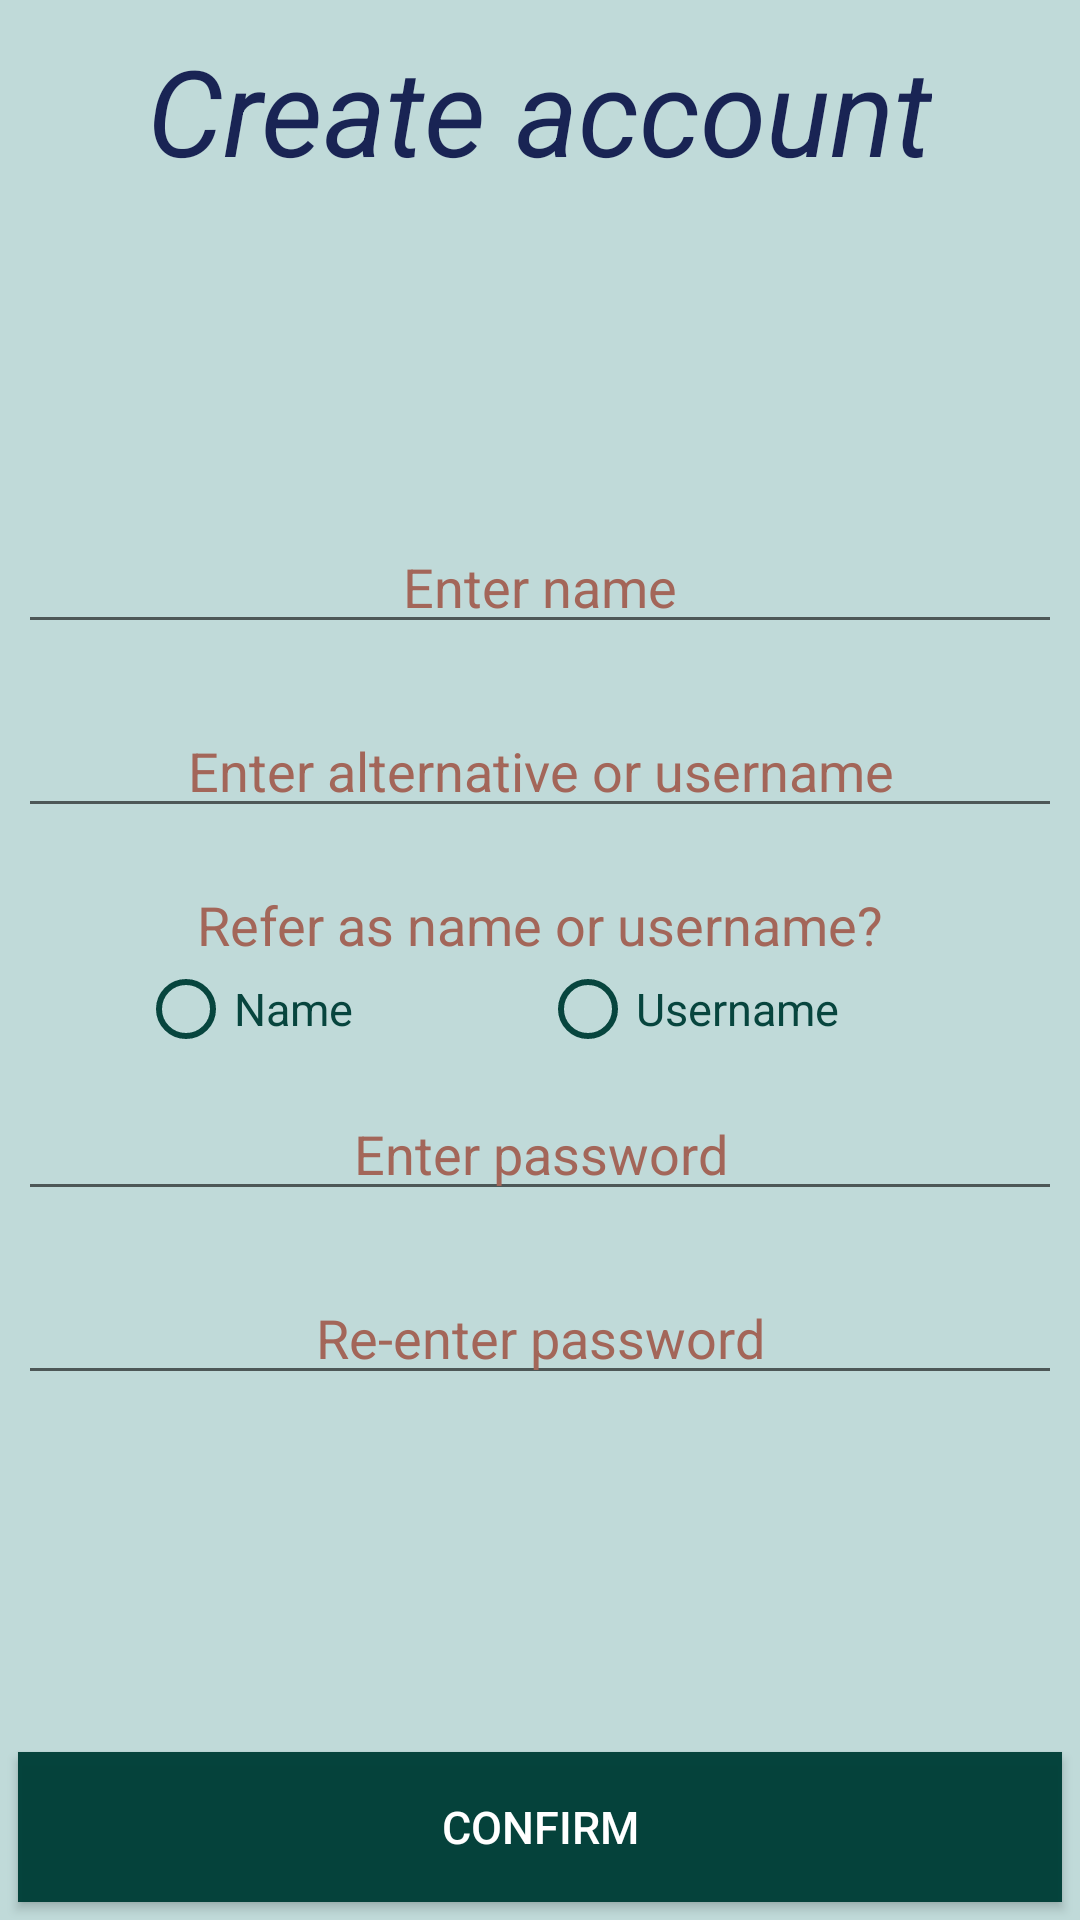

This screen was rendered from an Android layout file. Write that file and the resources it references.
<!-- AndroidManifest.xml: application theme AppTheme -->
<!-- res/layout/sign_up.xml -->
<?xml version="1.0" encoding="utf-8"?>
<RelativeLayout xmlns:android="http://schemas.android.com/apk/res/android"
    android:layout_width="match_parent"
    android:layout_height="match_parent"
    android:background="@color/lightBlue"
    >
    <RelativeLayout
        android:id="@+id/signUpScreenLabel"
        android:layout_width="match_parent"
        android:layout_height="wrap_content"

        android:layout_marginTop="10dp"
        >

        <TextView
            android:id="@+id/signUpPrompt"
            android:layout_width="wrap_content"
            android:layout_height="wrap_content"
            android:text="@string/signUpMainLabel"
            android:textSize="40sp"
            android:textColor="@color/darkBlue"
            android:textStyle="italic"

            android:layout_centerHorizontal="true"
            />

        <ImageButton
            android:id="@+id/signUpMoreInfoButton"
            android:layout_width="wrap_content"
            android:layout_height="wrap_content"
            android:background="@null"
            android:src="@drawable/more_info"

            android:layout_toRightOf="@id/signUpPrompt"
            android:layout_marginLeft="2dp"
            />
    </RelativeLayout>

    <TextView
        android:id="@+id/signUpMoreInfoText"
        android:layout_width="match_parent"
        android:layout_height="wrap_content"
        android:text="@string/signUpMoreInfo"
        android:textAlignment="center"
        android:visibility="invisible"

        android:layout_below="@id/signUpScreenLabel"
        android:layout_marginLeft="6dp"
        android:layout_marginRight="6dp"
        />

    <LinearLayout
        android:layout_width="match_parent"
        android:layout_height="wrap_content"
        android:orientation="vertical"

        android:layout_below="@id/signUpScreenLabel"
        android:layout_marginTop="90dp"
        android:layout_marginLeft="6dp"
        android:layout_marginRight="6dp"
        >
        <EditText
            android:id="@+id/signUpDesiredName"
            android:layout_width="match_parent"
            android:layout_height="wrap_content"
            android:hint="@string/signUpNamePrompt"
            android:textColorHint="@color/auburn"
            android:textColor="@color/auburn"
            android:textAlignment="center"
            android:textSize="18sp"

            android:layout_marginTop="20dp"
            />

        <EditText
            android:id="@+id/signUpDesiredAlt"
            android:layout_width="match_parent"
            android:layout_height="wrap_content"
            android:hint="@string/signUpAltPrompt"
            android:textColorHint="@color/auburn"
            android:textColor="@color/auburn"
            android:textAlignment="center"
            android:textSize="18sp"

            android:layout_marginTop="20dp"
            />

        <TextView
            android:layout_width="match_parent"
            android:layout_height="wrap_content"
            android:text="@string/signUpNameOptPrompt"
            android:textColor="@color/auburn"
            android:textAlignment="center"
            android:textSize="18sp"

            android:layout_marginTop="20dp"
            />

        <RadioGroup
            android:id="@+id/signUpDesiredOpt"
            android:layout_width="match_parent"
            android:layout_height="wrap_content"
            android:orientation="horizontal"
            android:weightSum="2"

            android:layout_marginLeft="40dp"
            android:layout_marginRight="40dp"
            >
            <RadioButton
                android:layout_width="0dp"
                android:layout_height="wrap_content"
                android:layout_weight="1"
                android:text="@string/signUpOptNamePrompt"
                android:textColor="@color/darkGreen"
                android:textSize="15sp"
                android:buttonTint="@color/darkGreen"
                />
            <RadioButton
                android:layout_width="0dp"
                android:layout_height="wrap_content"
                android:layout_weight="1"
                android:text="@string/signUpOptUsernamePrompt"
                android:textColor="@color/darkGreen"
                android:textSize="15sp"
                android:buttonTint="@color/darkGreen"
                />

        </RadioGroup>

        <EditText
            android:id="@+id/signUpDesiredPass"
            android:layout_width="match_parent"
            android:layout_height="wrap_content"
            android:inputType="textPassword"
            android:hint="@string/signUpPassPrompt"
            android:textColorHint="@color/auburn"
            android:textColor="@color/auburn"
            android:textAlignment="center"
            android:textSize="18sp"
            style="@style/TextAppearance.AppCompat"

            android:layout_marginTop="10dp"
            />

        <EditText
            android:id="@+id/signUpDesiredRePass"
            android:layout_width="match_parent"
            android:layout_height="wrap_content"
            android:inputType="textPassword"
            android:hint="@string/signUpRePassPrompt"
            android:textColorHint="@color/auburn"
            android:textColor="@color/auburn"
            android:textAlignment="center"
            android:textSize="18dp"
            style="@style/TextAppearance.AppCompat"

            android:layout_marginTop="20dp"
            />
    </LinearLayout>

    <Button
        android:layout_width="match_parent"
        android:layout_height="50dp"
        android:text="Confirm"
        android:textColor="@color/white"
        android:textSize="15sp"
        android:background="@color/darkGreen"

        android:layout_alignParentBottom="true"
        android:layout_marginBottom="6dp"
        android:layout_marginLeft="6dp"
        android:layout_marginRight="6dp"
        />
</RelativeLayout>
<!-- resources referenced by this layout -->
<resources>
  <color name="auburn">#A36659</color>
  <color name="darkBlue">#e7081146</color>
  <color name="darkGreen">#fa03413a</color>
  <color name="lightBlue">#dfb9d6d5</color>
  <color name="white">#ffffff</color>
  <string name="signUpAltPrompt">Enter alternative or username</string>
  <string name="signUpMainLabel">Create account</string>
  <string name="signUpMoreInfo">
          •\tMake a locked account that must be accessed with a username and password\n
          •\tOne unlocked account and unlimited locked accounts \nare allowed per device\n
          •\tAll accounts are available only to the local device.
  
      </string>
  <string name="signUpNameOptPrompt">Refer as name or username?</string>
  <string name="signUpNamePrompt">Enter name</string>
  <string name="signUpOptNamePrompt">Name</string>
  <string name="signUpOptUsernamePrompt">Username</string>
  <string name="signUpPassPrompt">Enter password</string>
  <string name="signUpRePassPrompt">Re-enter password</string>
  <style name="AppTheme" parent="Theme.AppCompat.Light.NoActionBar">
          
          <item name="colorPrimary">@color/black</item>
          <item name="colorPrimaryDark">@color/black</item>
          <item name="colorAccent">@color/lightBlue</item>
      </style>
  <color name="black">#000000</color>
</resources>
